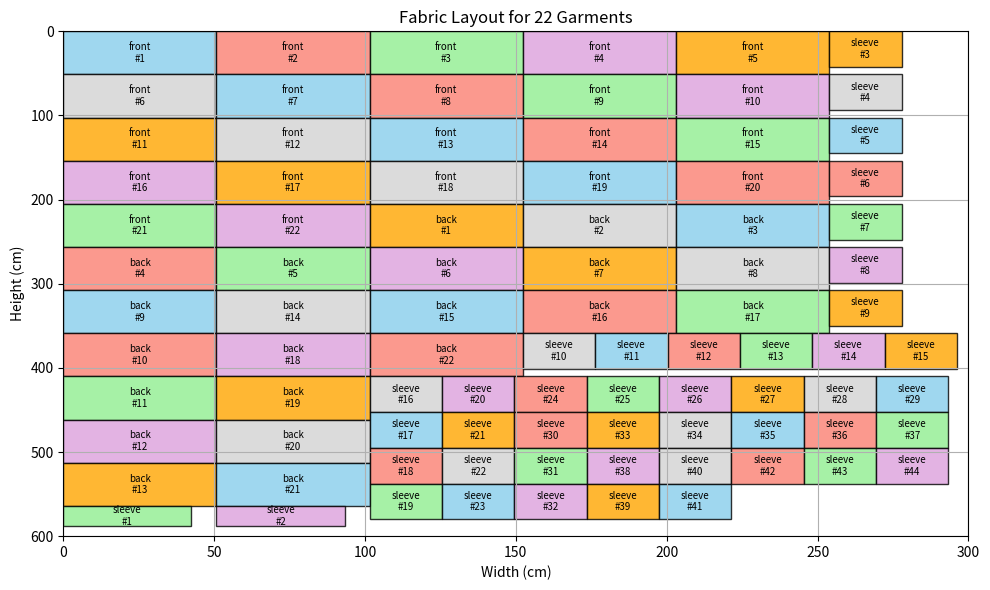

The matplotlib source for this figure:
import matplotlib.pyplot as plt
from matplotlib.path import Path
import numpy as np

# === Fabric Configuration ===
FABRIC_WIDTH = 300  # in cm
FABRIC_HEIGHT = 600  # in cm
SET_COUNT = 22  # Number of full garments you want to produce

# === Garment Part Definitions ===
garment_parts = [
    {"name": "front", "width": 50.77, "height": 51.28, "quantity": SET_COUNT},
    {"name": "back", "width": 50.77, "height": 51.28, "quantity": SET_COUNT},
    {"name": "sleeve", "width": 23.98, "height": 42.45, "quantity": SET_COUNT * 2}
]


def point_in_polygon(point, polygon):
    """Check if a point is inside a polygon"""
    path = Path(polygon)
    return path.contains_point(point)


def polygons_overlap(poly_a, poly_b):
    """Check if two polygons overlap"""
    path_a = Path(poly_a)
    path_b = Path(poly_b)

    # Check if any vertex of A is inside B
    for point in poly_a:
        if path_b.contains_point(point):
            return True

    # Check if any vertex of B is inside A
    for point in poly_b:
        if path_a.contains_point(point):
            return True

    # Check edge intersections (simplified)
    # for i in range(len(poly_a)):
    #     for j in range(len(poly_b)):
    #         if line_intersect(poly_a[i - 1], poly_a[i], poly_b[j - 1], poly_b[j]):
    #             return True
    return False


def line_intersect(a1, a2, b1, b2):
    """Check if line segments a1-a2 and b1-b2 intersect"""
    # Implementation of line segment intersection test
    # (Can use cross-product method)
    pass


# === Generate All Parts to Place ===
def expand_parts(part_defs):
    expanded = []
    for part in part_defs:
        for i in range(part["quantity"]):
            expanded.append({
                "name": part["name"],
                "width": part["width"],
                "height": part["height"],
                "instance": i + 1  # For labeling
            })
    return expanded


# === Placement Helpers ===
def fits(part, rect):
    return part["width"] <= rect["width"] and part["height"] <= rect["height"]


def split_space(rect, part):
    new_rects = []
    rem_w = rect["width"] - part["width"]
    rem_h = rect["height"] - part["height"]

    if rem_w > 0:
        new_rects.append({
            "x": rect["x"] + part["width"],
            "y": rect["y"],
            "width": rem_w,
            "height": part["height"]
        })

    if rem_h > 0:
        new_rects.append({
            "x": rect["x"],
            "y": rect["y"] + part["height"],
            "width": rect["width"],
            "height": rem_h
        })

    return new_rects


def check_overlap(part, placed_rects):
    for placed in placed_rects:
        if not (
                part["x"] + part["width"] <= placed["x"] or
                part["x"] >= placed["x"] + placed["width"] or
                part["y"] + part["height"] <= placed["y"] or
                part["y"] >= placed["y"] + placed["height"]
        ):
            return True  # Overlaps
    return False


def place_parts_on_fabric(fabric_w, fabric_h, parts):
    placed_parts = []
    free_rects = [{"x": 0, "y": 0, "width": fabric_w, "height": fabric_h}]

    # Sort parts by area in descending order (largest first)
    parts_sorted = sorted(parts, key=lambda p: p["width"] * p["height"], reverse=True)

    for part in parts_sorted:
        # Sort free rectangles by best fit (smallest remaining area after placement)
        free_rects.sort(key=lambda r: (r["width"] - part["width"]) * (r["height"] - part["height"]))

        placed = False
        for i, rect in enumerate(free_rects):
            # Try both orientations (original and rotated)
            for width, height in [(part["width"], part["height"]), (part["height"], part["width"])]:
                if width <= rect["width"] and height <= rect["height"]:
                    candidate = {
                        "name": part["name"],
                        "x": rect["x"],
                        "y": rect["y"],
                        "width": width,
                        "height": height,
                        "instance": part["instance"]
                    }

                    if check_overlap(candidate, placed_parts):
                        continue

                    # Place the part
                    placed_parts.append(candidate)

                    # Split the remaining space (maximize the larger dimension)
                    new_rects = []
                    rem_w = rect["width"] - width
                    rem_h = rect["height"] - height

                    if rem_w >= rem_h:
                        if rem_w > 0:
                            new_rects.append({
                                "x": rect["x"] + width,
                                "y": rect["y"],
                                "width": rem_w,
                                "height": rect["height"]
                            })
                        if rem_h > 0:
                            new_rects.append({
                                "x": rect["x"],
                                "y": rect["y"] + height,
                                "width": width,
                                "height": rem_h
                            })
                    else:
                        if rem_h > 0:
                            new_rects.append({
                                "x": rect["x"],
                                "y": rect["y"] + height,
                                "width": rect["width"],
                                "height": rem_h
                            })
                        if rem_w > 0:
                            new_rects.append({
                                "x": rect["x"] + width,
                                "y": rect["y"],
                                "width": rem_w,
                                "height": height
                            })

                    free_rects.pop(i)
                    free_rects.extend(new_rects)
                    placed = True
                    break
            if placed:
                break

        if not placed:
            return None  # Packing failed

    return placed_parts


# === Visualization ===
def visualize_parts(placed_parts, fabric_w, fabric_h):
    fig, ax = plt.subplots(figsize=(10, 6))
    ax.set_xlim(0, fabric_w)
    ax.set_ylim(0, fabric_h)
    ax.set_title(f"Fabric Layout for {SET_COUNT} Garments")
    ax.set_xlabel("Width (cm)")
    ax.set_ylabel("Height (cm)")

    colors = ['skyblue', 'salmon', 'lightgreen', 'plum', 'orange', 'lightgray']

    for i, part in enumerate(placed_parts):
        color = colors[i % len(colors)]
        ax.add_patch(plt.Rectangle(
            (part["x"], part["y"]),
            part["width"],
            part["height"],
            edgecolor='black',
            facecolor=color,
            alpha=0.8
        ))
        ax.text(
            part["x"] + part["width"] / 2,
            part["y"] + part["height"] / 2,
            f'{part["name"]}\n#{part["instance"]}',
            ha='center',
            va='center',
            fontsize=7
        )

    plt.gca().invert_yaxis()
    plt.grid(True)
    plt.tight_layout()
    plt.show()


# === Run the Packing ===
all_parts = expand_parts(garment_parts)
result = place_parts_on_fabric(FABRIC_WIDTH, FABRIC_HEIGHT, all_parts)

if result:
    print(f"✅ Successfully packed all {SET_COUNT} full garments into the fabric.")
    visualize_parts(result, FABRIC_WIDTH, FABRIC_HEIGHT)
else:
    print(f"❌ Not enough space to pack {SET_COUNT} full garments into the fabric.")
